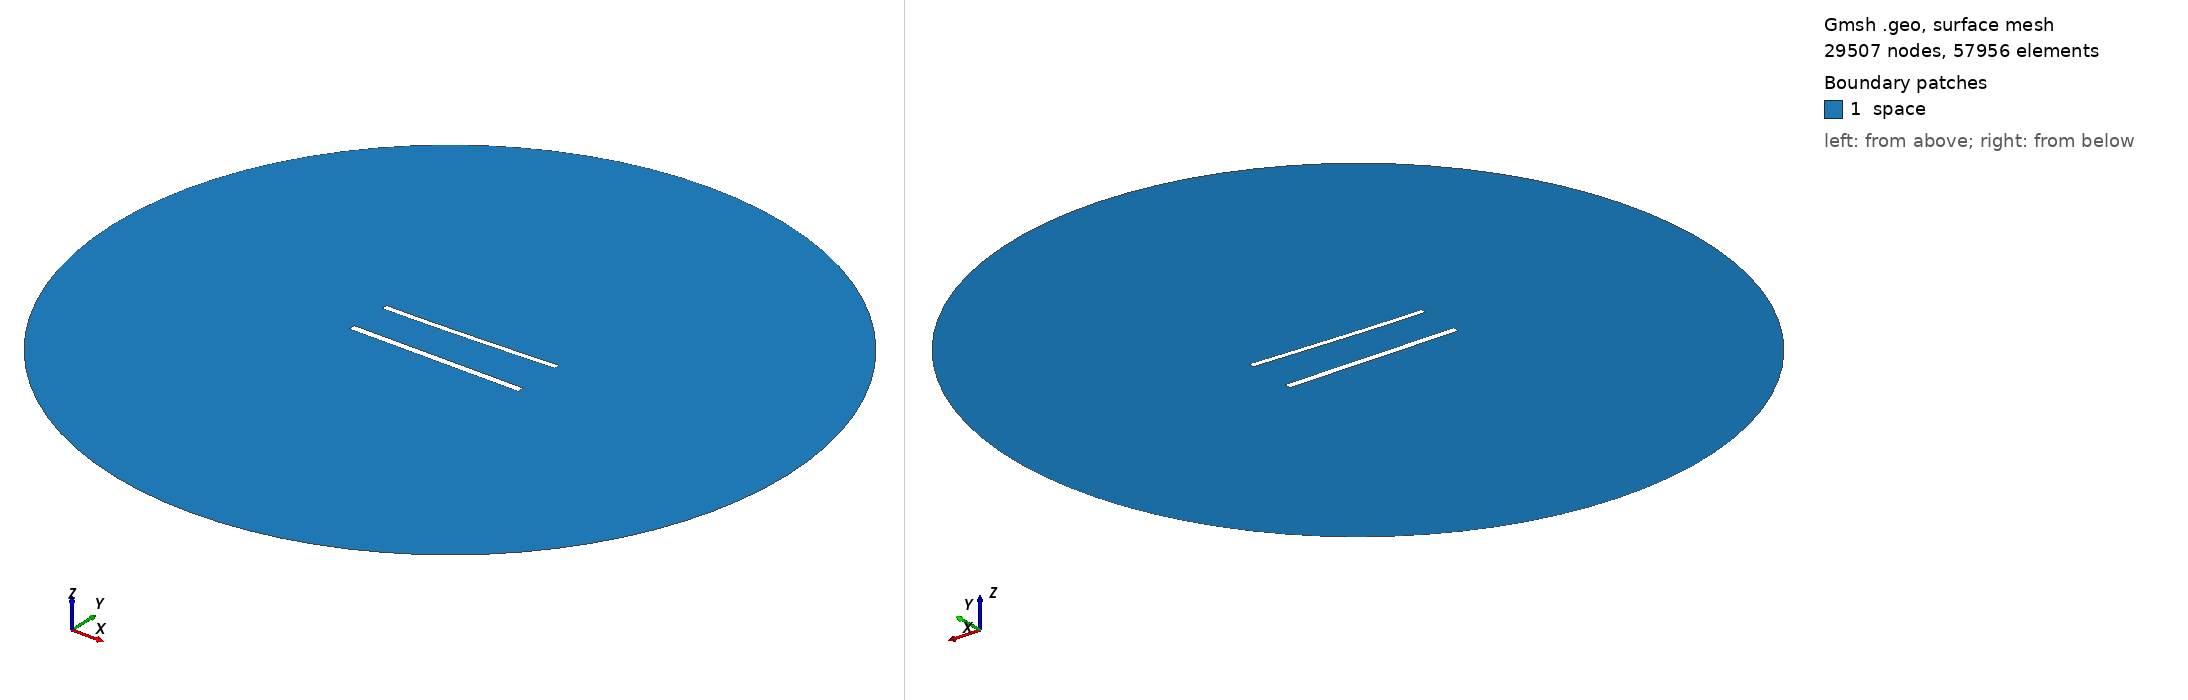

Gmsh geometry script, surface-meshed: 29507 nodes, 57956 surface elements. Boundary patches (legend numbers): 1 space. Left view from above one corner, right view from below the opposite corner. Legend entries are the model's physical surfaces. The drawing asked Gmsh for element sizes between 1% and 20% of the model's largest extent; the script's own settings can give other sizes.

=== 1040.geo (drawn) ===
//---------------------------------------
// Geometry kernel
//---------------------------------------

SetFactory("OpenCASCADE");



//---------------------------------------
// Parameters of the geometry
//---------------------------------------

// Overetch of the upper plate
overetch = 0.25;

// Distance between the plates
distance = 25.0;

// Discretization over the x axis (for the deformation)
nx = 50; 

// Length of the plate
L = 100 - overetch; 

// Number of modes
n = 4; 

// 1st mode coefficient
coeff(1) = 1.5;
beta(1) = 0.596864 * 3.1415926535 / L;

// 2nd mode coefficient
coeff(2) = 0.0;
beta(2) = 1.49418 * 3.1415926535 / L;

// 3rd mode coefficient
coeff(3) = 0.0;
beta(3) = 2.50025 * 3.1415926535 / L;

// 4th mode coefficient
coeff(4) = 0.0;
beta(4) = 3.49999 * 3.1415926535 / L;



//---------------------------------------
// Upper plate (deformed rectangle)
//---------------------------------------

// Coordiantes of the upper plate
xmin = -50;
xmax = 50 - overetch;

// Height of the upper plate
yheight = 4 - 2 * overetch;

// Indexes of the points
UpperID[] = {};
LowerID[] = {};
LeftID[] = {};
RightID[] = {};

// Point index
p = 1;

// Horizontal edges
For i In {1:nx}
    x = xmin + (i-1)*(xmax - xmin)/(nx-1);

    y_bottom = distance / 2 + overetch;
    For j In {1:n}
        C = (Cosh(beta(j)*L) + Cos(beta(j)*L)) / (Sinh(beta(j)*L) + Sin(beta(j)*L));
        y_bottom  = y_bottom + coeff(j) * (Cosh(beta(j)*(x+50)) - Cos(beta(j)*(x+50)) - C * (Sinh(beta(j)*(x+50)) - Sin(beta(j)*(x+50))));
    EndFor

    y_top = y_bottom + yheight;

    Point(p) = {x, y_top, 0, 1.0};
    UpperID[i] = p;
    p = p + 1;

    Point(p) = {x, y_bottom, 0, 1.0};
    LowerID[i] = p;
    p = p + 1;
EndFor

// Create point lists
UpperPts[] = {}; LowerPts[] = {};
For i In {1:nx}
  UpperPts[] += {UpperID[i]};
  LowerPts[] += {LowerID[i]};
EndFor

// Build splines
Spline(1) = {UpperPts[]};
Spline(2) = {LowerPts[]};
Line(3) = {LowerPts[nx-1], UpperPts[nx-1]};
Line(4) = {LowerPts[0], UpperPts[0]};

// Build the plane surface
Curve Loop(1) = {2, 3, -1, -4};
Plane Surface(1) = {1};



//---------------------------------------
// Lower plate (rectangle)
//---------------------------------------

// Vertices
Point(1001) = {-50, -distance/2, 0, 1.0};
Point(1002) = { 50, -distance/2, 0, 1.0};
Point(1003) = { 50,  -distance/2 + 4, 0, 1.0};
Point(1004) = {-50,  -distance/2 + 4, 0, 1.0};

// Edges
Line(5) = {1001, 1002};
Line(6) = {1002, 1003};
Line(7) = {1003, 1004};
Line(8) = {1004, 1001};

// Plane surface
Line Loop(2) = {5, 6, 7, 8};
Plane Surface(2) = {2}; 



//---------------------------------------
// Outer (fictious) boundary
//---------------------------------------

// Points
Point(1005) = {0, 0, 0};       // Center
Point(1006) = {200, 0, 0};     // Start point
Point(1007) = {0, 200, 0};     // 90 degrees
Point(1008) = {-200, 0, 0};    // 180 degrees
Point(1009) = {0, -200, 0};    // 270 degrees

// Circle arcs (each needs start, center, end)
Circle(9) = {1006, 1005, 1007};
Circle(10) = {1007, 1005, 1008};
Circle(11) = {1008, 1005, 1009};
Circle(12) = {1009, 1005, 1006};

// Plane surface for the entire domain
Curve Loop(3) = {9, 10, 11, 12};
Surface(3) = {3};

// Subtract the plates from the whole domain to obtain the actual domain where we want to solve the equations
BooleanDifference{ Surface{3}; Delete; }{ Surface{1}; Surface{2}; Delete; }




//---------------------------------------
// Transfinite Lines/Curves
//---------------------------------------

// Set the number of points on the boundaries
r = 6;
d = 0.15;

// Plates
Transfinite Curve {1} = 50*r/4 Using Progression 1;
Transfinite Line {2} = 50*r Using Progression 1;
Transfinite Curve {3, 4} = 2*r Using Progression 1+d;
Transfinite Line {5} = 50*r/4 Using Progression 1;
Transfinite Line {7} = 50*r Using Progression 1;
Transfinite Line {6} = 2*r Using Progression 1-d;
Transfinite Line {8} = 2*r Using Progression 1+d;

// Outer boundary
Transfinite Line {9, 10, 11, 12} = 20 Using Progression 1;



//---------------------------------------
// Physical groups
//---------------------------------------                

// Physical curves (boundaries)
Physical Line("force_segment", 10) = {2};
Physical Line("upper_plate", 11) = {1, 3, 4};
Physical Line("lower_plate", 12) = {5, 6, 7, 8};
Physical Line("boundary", 20) = {9, 10, 11, 12};

// Physical Surfaces
Physical Surface("space", 30) = {3};



//---------------------------------------
// 6. Generate the Mesh
//---------------------------------------

// 2D mesh generation
Mesh 2;
